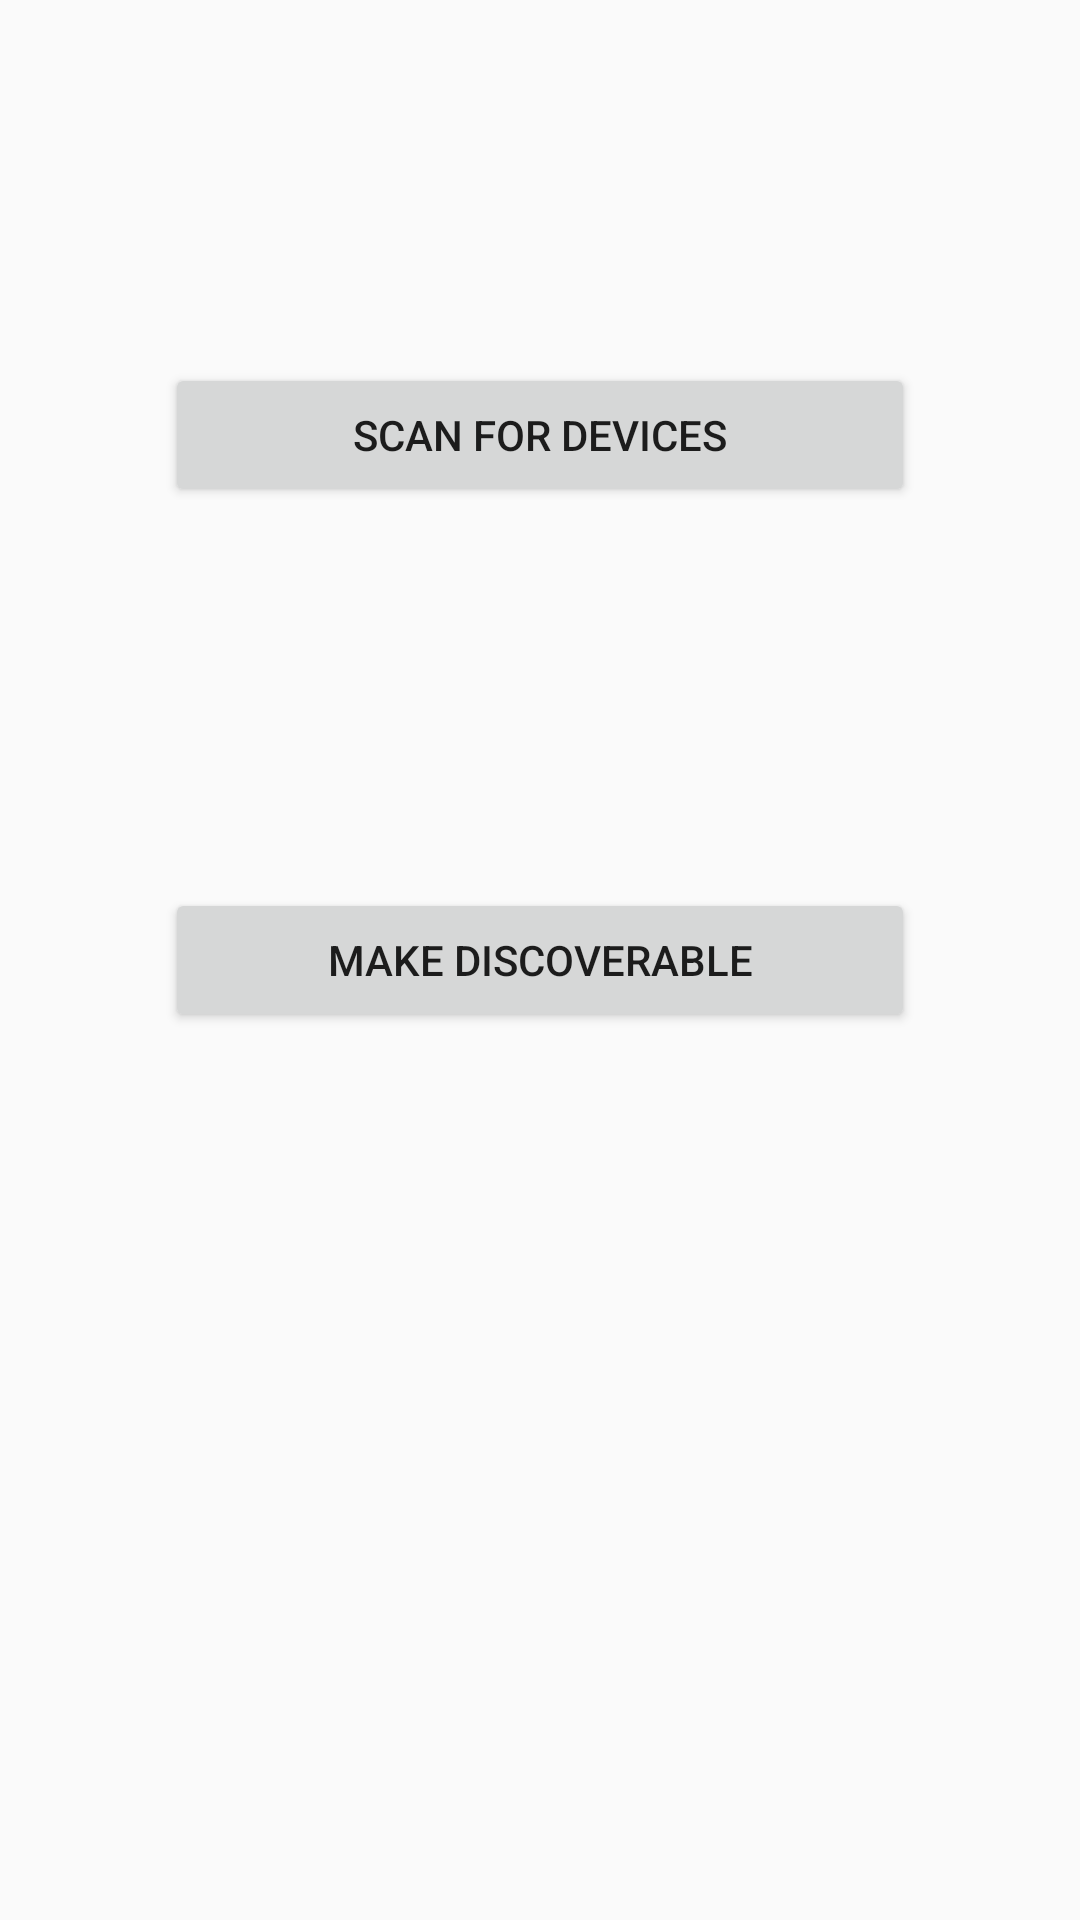

This screen was rendered from an Android layout file. Write that file and the resources it references.
<!-- AndroidManifest.xml: application theme AppTheme -->
<!-- res/layout/connect_layout.xml -->
<?xml version="1.0" encoding="utf-8"?>
<RelativeLayout xmlns:android="http://schemas.android.com/apk/res/android"
    xmlns:app="http://schemas.android.com/apk/res-auto"
    android:orientation="vertical" android:layout_width="match_parent"
    android:layout_height="match_parent">

    <Button
        android:text="Scan for Devices"
        android:layout_width="250dp"
        android:layout_height="wrap_content"
        android:id="@+id/ScanButton"
        android:onClick="scanButtonOnClick"
        android:layout_alignParentTop="true"
        android:layout_centerHorizontal="true"
        android:layout_marginTop="121dp" />

    <Button
        android:text="Make Discoverable"
        android:layout_width="250dp"
        android:layout_height="wrap_content"
        android:id="@+id/DiscoverableButton"
        android:layout_centerVertical="true"
        android:layout_alignLeft="@+id/ScanButton"
        android:layout_alignStart="@+id/ScanButton"
        android:onClick="makeDiscOnClick" />
</RelativeLayout>
<!-- resources referenced by this layout -->
<resources>
  <style name="AppTheme" parent="AppTheme.Base" />
  <style name="AppTheme.Base" parent="Theme.AppCompat.Light.NoActionBar">
      
      <item name="colorPrimary">#3F51B5</item>
      
      <item name="colorPrimaryDark">#3949AB</item>
      
      <item name="colorAccent">#00B0FF</item>
      
  </style>
</resources>
